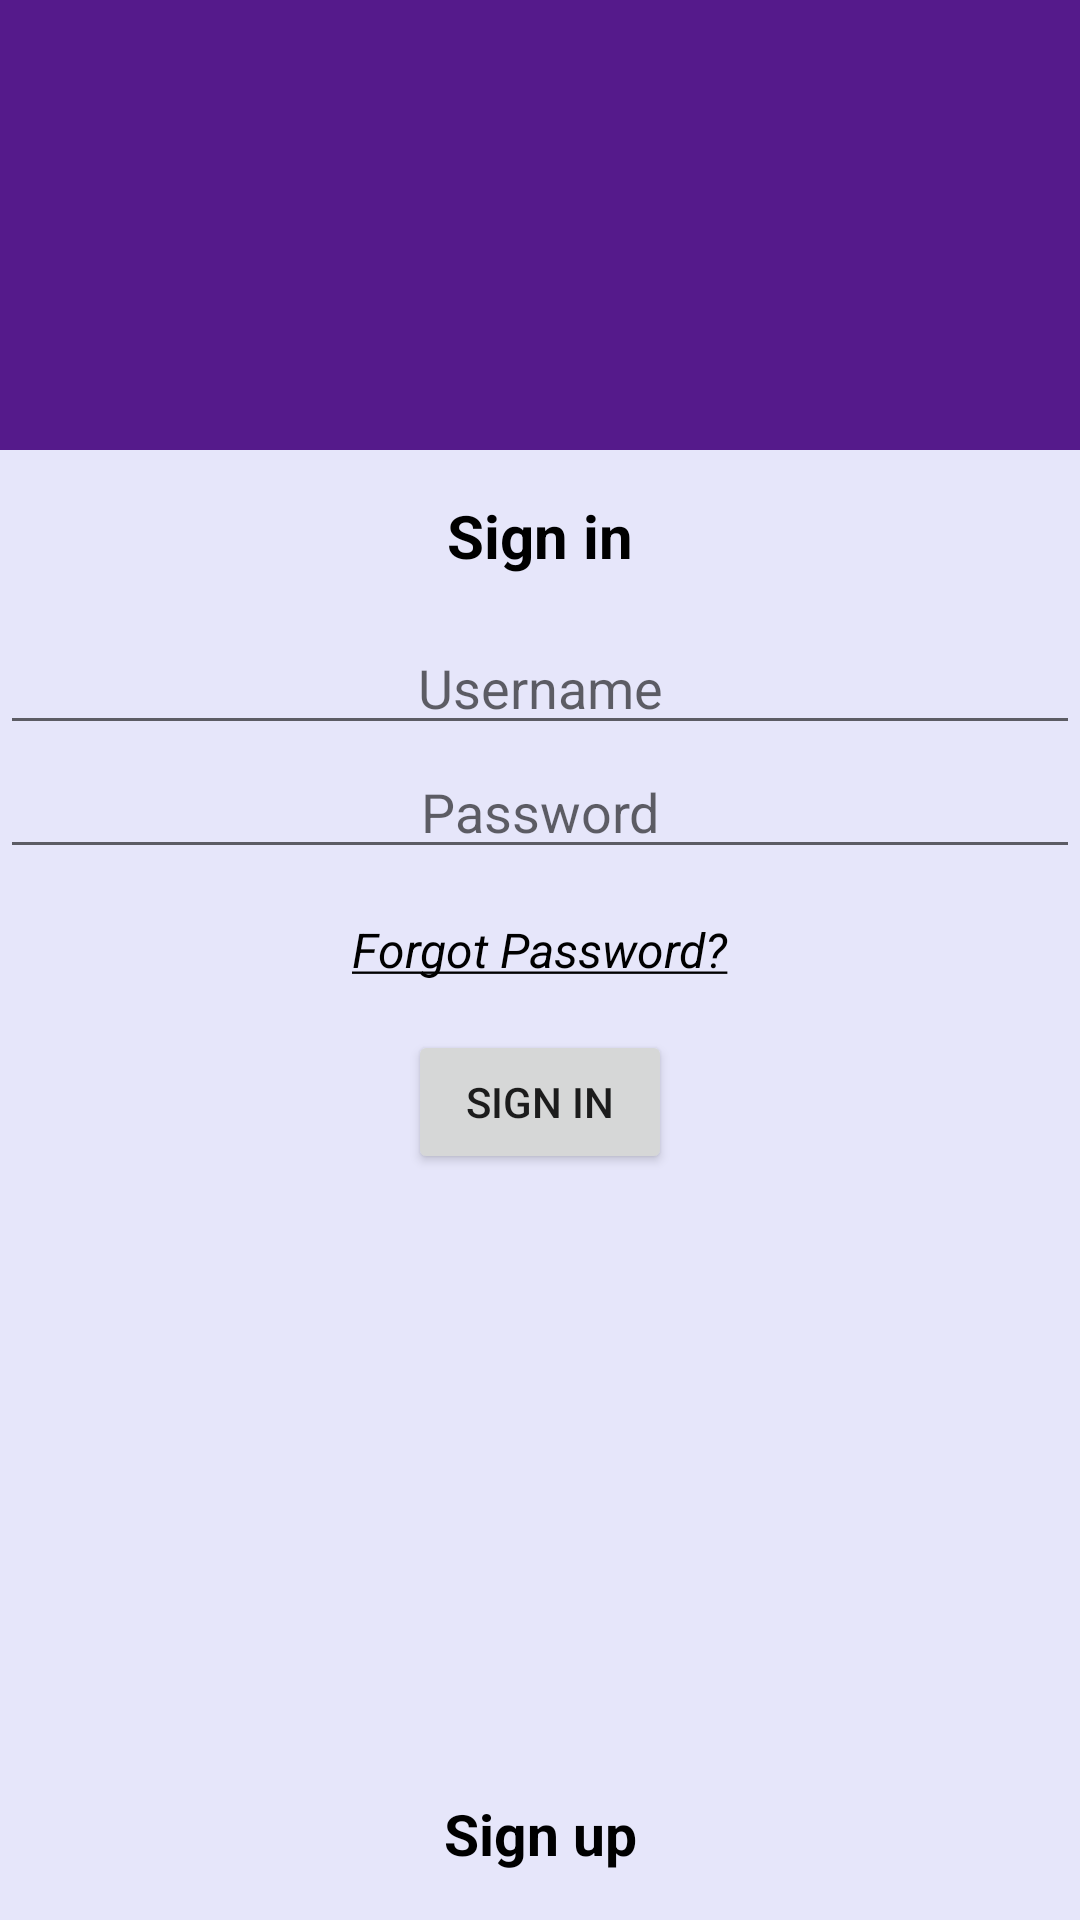

The Android layout XML behind this screen, and the referenced resources:
<!-- AndroidManifest.xml: application theme AppTheme -->
<!-- res/layout/activity_signin.xml -->
<?xml version="1.0" encoding="utf-8"?>
<LinearLayout xmlns:android="http://schemas.android.com/apk/res/android"
    android:layout_width="match_parent"
    android:layout_height="match_parent"
    android:background="@color/lightpurple"
    android:orientation="vertical">

    <include layout="@layout/toolbar"
        android:id="@+id/toolBarInclude"/>

    <TextView
        android:id="@+id/signin"
        android:layout_width="wrap_content"
        android:layout_height="wrap_content"
        android:layout_gravity="center"
        android:padding="15dp"
        android:text="@string/sign_in"
        android:textColor="@color/black"
        android:textSize="20sp"
        android:textStyle="bold" />

    <EditText
        android:id="@+id/username"
        android:layout_width="match_parent"
        android:layout_height="wrap_content"
        android:gravity="center"
        android:hint="@string/user_name"
        android:inputType="text"
        android:textSize="18sp" />

    <EditText
        android:id="@+id/password"
        android:layout_width="match_parent"
        android:layout_height="wrap_content"
        android:gravity="center"
        android:hint="@string/password"
        android:inputType="textPassword"
        android:textSize="18sp" />

    <TextView
        android:id="@+id/forgetPassword"
        android:layout_width="wrap_content"
        android:layout_height="wrap_content"
        android:layout_gravity="center"
        android:layout_marginTop="16dp"
        android:text="@string/forgot_password"
        android:textColor="@color/black"
        android:textSize="16sp"
        android:textStyle="italic" />

    <Button
        android:id="@+id/signinbtn"
        android:layout_width="wrap_content"
        android:layout_height="wrap_content"
        android:layout_gravity="center"
        android:layout_marginTop="16dp"
        android:text="@string/sign_in" />

    <RelativeLayout
        android:layout_width="fill_parent"
        android:layout_height="wrap_content">

        <TextView
            android:id="@+id/signup"
            android:layout_width="fill_parent"
            android:layout_height="wrap_content"
            android:layout_alignParentBottom="true"
            android:gravity="center"
            android:paddingBottom="16sp"
            android:text="@string/sign_up"
            android:textColor="@color/black"
            android:textSize="19sp"
            android:textStyle="bold" />
    </RelativeLayout>
</LinearLayout>
<!-- res/layout/toolbar.xml (included above) -->
<?xml version="1.0" encoding="utf-8"?>
<android.support.v7.widget.Toolbar xmlns:android="http://schemas.android.com/apk/res/android"
    xmlns:app="http://schemas.android.com/apk/res-auto"
    android:id="@+id/toolBar"
    style="@style/Base.Widget.AppCompat.Toolbar"
    android:layout_width="match_parent"
    android:layout_height="150dp"
    android:background="@color/colorPrimaryDark"
    app:titleTextColor="@color/white">

</android.support.v7.widget.Toolbar>
<!-- resources referenced by this layout -->
<resources>
  <color name="black">#000</color>
  <color name="colorPrimaryDark">#551A8B</color>
  <color name="lightpurple">#E6E6FA</color>
  <color name="white">#FFFFFFFF</color>
  <string name="forgot_password"><u>Forgot Password?</u></string>
  <string name="password">Password</string>
  <string name="sign_in">Sign in</string>
  <string name="sign_up">Sign up</string>
  <string name="user_name">Username</string>
  <style name="AppTheme" parent="Theme.AppCompat.Light.NoActionBar">
     
          <item name="colorPrimary">@color/colorPrimary</item>
          <item name="colorPrimaryDark">@color/colorPrimaryDark</item>
          <item name="colorAccent">@color/colorAccent</item>
      
      </style>
  <color name="colorPrimary">#551A8B</color>
  <color name="colorAccent">#000</color>
</resources>
